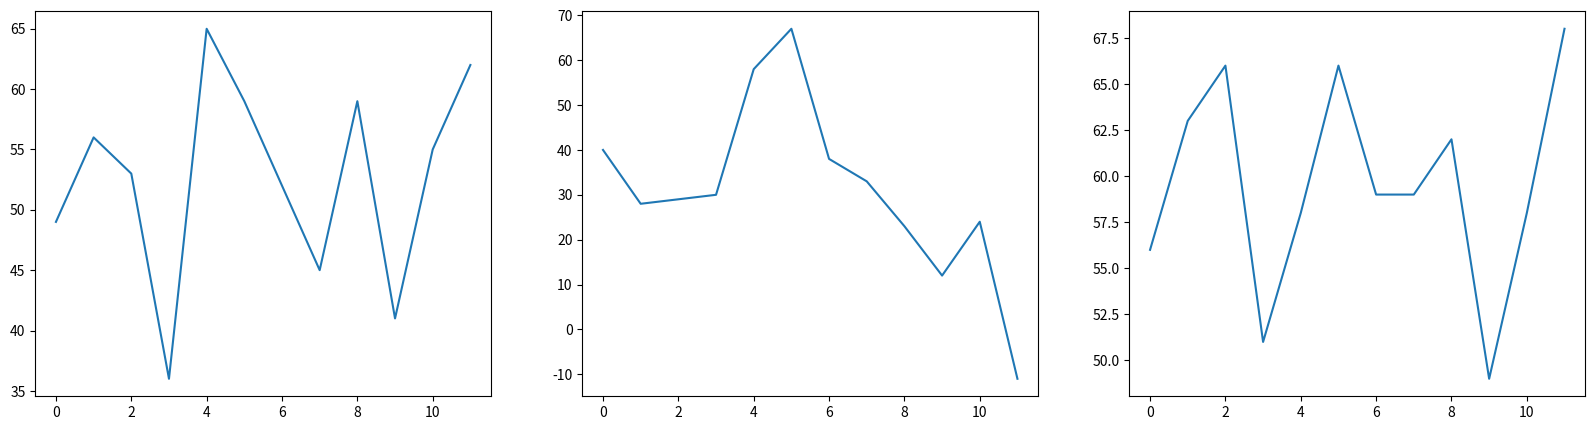

Source code (Python):
import numpy as np
import matplotlib.pyplot as plt

data = {2021: np.array([49, 56, 53, 36, 65, 59, 52, 45, 59, 41, 55, 62]),
        2022: np.array([40, 28, 29, 30, 58, 67, 38, 33, 23, 12, 24, -11]),
        2023: np.array([56, 63, 66, 51, 58, 66, 59, 59, 62, 49, 58, 68])}

plt.figure(figsize=(20, 5))

# ваш код
...

for i, year in enumerate(data):
    plt.subplot(1, 3, i + 1)

    year_data = data[year]

    # ваш код
    ...

    plt.plot(year_data)



plt.savefig('subplot.jpg')